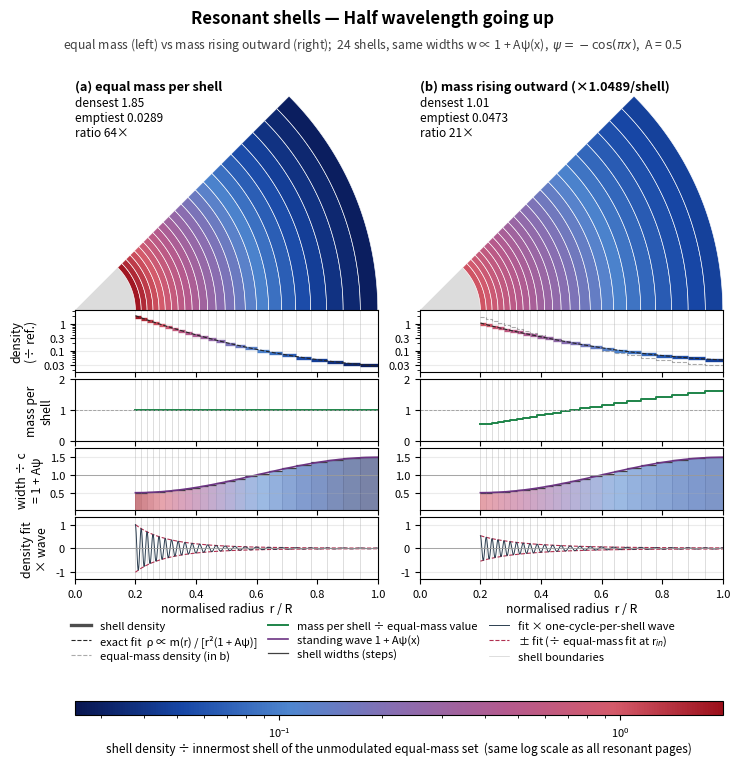
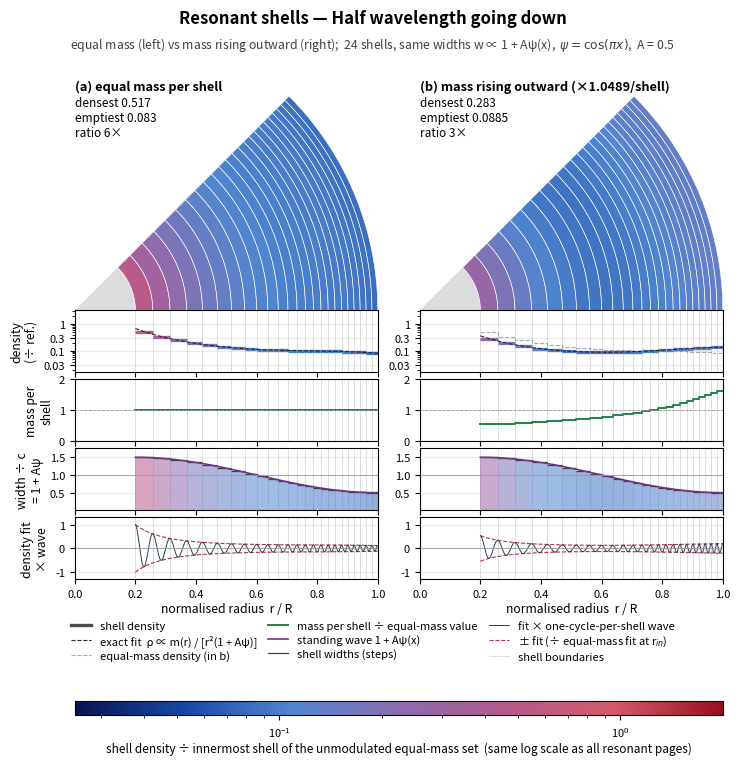
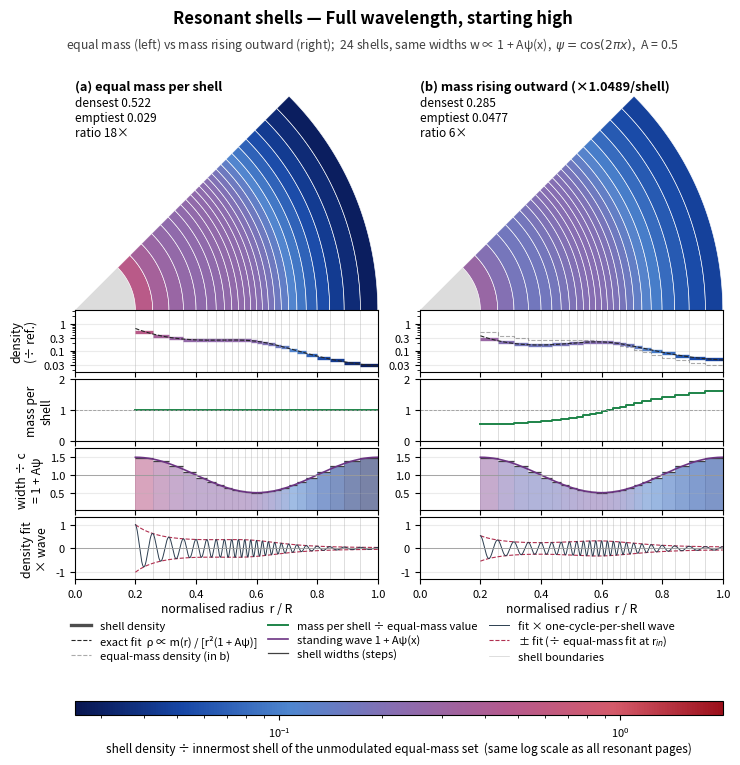
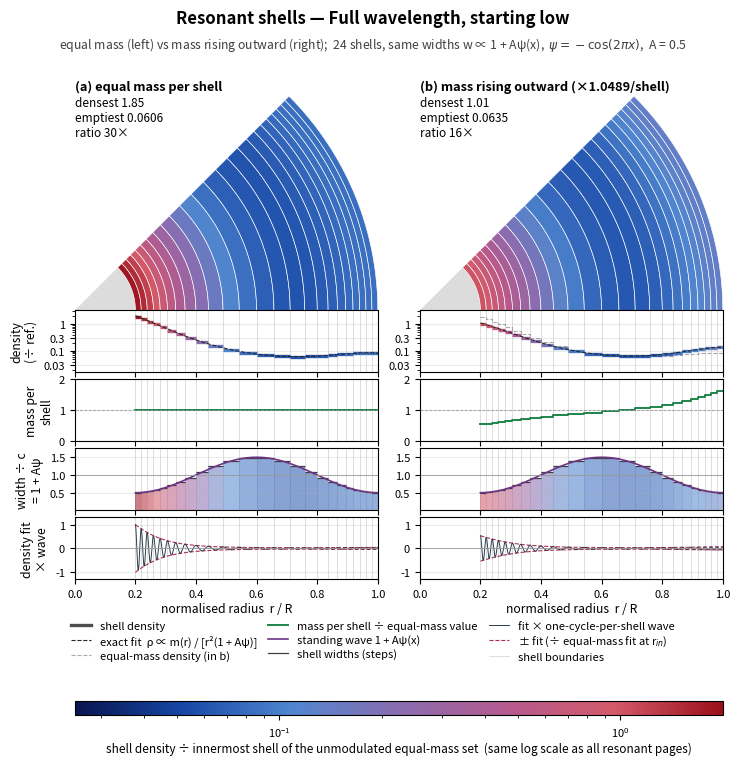

Reproduce these figures in Python, in order.
"""Side-by-side resonant-shell pages (Chris, 11 Oct 22:10): for each scenario, left = equal mass per shell,
right = mass rising outward (x 3^(1/23) per shell, outer = 3x inner, same total). Same widths, same shared log colour scale.
Physics identical to resonant_shells.py (imported functions re-implemented here so that script's outputs aren't rewritten):
N = 24, r_in = 3, R = 15, w_i = c (1 + A psi(x_mid)), A = 0.5, densities / innermost shell of the unmodulated equal-mass set.
Graphs under each wedge (equal height): density (log, same y-range both columns), mass per shell, standing-wave width,
density fit x wave (envelope normalised to the EQUAL-mass fit at r_in in both columns, so the amplitude difference shows).
The plain one-cycle wave graph is dropped: it depends only on the widths, so it is identical in both columns.
Nothing in main.tex or any PDF is touched."""
import os,sys,numpy as np,matplotlib,matplotlib.ticker as mt
matplotlib.use("Agg"); import matplotlib.pyplot as plt
from matplotlib.patches import Polygon,Patch
from matplotlib.lines import Line2D
from matplotlib.colors import LogNorm,LinearSegmentedColormap
from scipy.optimize import brentq
from scipy.integrate import cumulative_trapezoid
plt.rcParams.update({"font.size":9,"axes.labelsize":8.8,"xtick.labelsize":8,"ytick.labelsize":8})
N=24; R0=3.0; R=15.0; A=0.5; SPAN=45.0; M=1.0; QM=3.0**(1/(N-1))
MI_MO=QM**np.arange(N); MI_MO=N*MI_MO/MI_MO.sum()
CMAP=LinearSegmentedColormap.from_list("shells",["#08154f","#1747a6","#4f86cf","#8a6db0","#b45a8e","#d45a6a","#9b0f1a"])
NORM=LogNorm(10**-1.6,10**0.3)     # = the shared scale of resonant_shells.py (checked below)
SC=[("half_up","Half wavelength going up",r"$\psi=-\cos(\pi x)$",lambda x:-np.cos(np.pi*x)),
    ("half_down","Half wavelength going down",r"$\psi=\cos(\pi x)$",lambda x:np.cos(np.pi*x)),
    ("full_high","Full wavelength, starting high",r"$\psi=\cos(2\pi x)$",lambda x:np.cos(2*np.pi*x)),
    ("full_low","Full wavelength, starting low",r"$\psi=-\cos(2\pi x)$",lambda x:-np.cos(2*np.pi*x))]
SINE=os.environ.get("MODE","cos")=="sine"
if SINE:   # Chris 11 Oct 22:13: particle-in-a-box sine modes, zero at the first and last shell edges
    SC=[("half_pos","n = 1 (+): half wavelength, widest in the middle",r"$\psi=\sin(\pi x)$",lambda x:np.sin(np.pi*x)),
        ("half_neg","n = 1 (−): half wavelength, narrowest in the middle",r"$\psi=-\sin(\pi x)$",lambda x:-np.sin(np.pi*x)),
        ("full_pos","n = 2 (+): full wavelength, widens first",r"$\psi=\sin(2\pi x)$",lambda x:np.sin(2*np.pi*x)),
        ("full_neg","n = 2 (−): full wavelength, narrows first",r"$\psi=-\sin(2\pi x)$",lambda x:-np.sin(2*np.pi*x))]
X=lambda r:(r-R0)/(R-R0)
def march(c,psi):
    e=[R0]
    for i in range(N):
        w=c
        for _ in range(200):
            wn=c*(1+A*psi(X(e[-1]+w/2)))
            if abs(wn-w)<1e-14: break
            w=wn
        e.append(e[-1]+w)
    return np.array(e)
def vol(e): return 4/3*np.pi*(e[1:]**3-e[:-1]**3)
RHO_REF0=M/vol(np.linspace(R0,R,N+1))[0]
def build(psi):
    c=brentq(lambda c: march(c,psi)[-1]-R,0.05,2.0,xtol=1e-14); e=march(c,psi)
    rg=np.linspace(R0,R,20001); ng=cumulative_trapezoid(1/(c*(1+A*psi(X(rg)))),rg,initial=0)
    def fit(r,mo):
        m=MI_MO[0]*QM**(np.interp(r,rg,ng)-0.5) if mo else M
        return m/c/(4*np.pi*r**2*(1+A*psi(X(r))))/RHO_REF0
    return dict(c=c,e=e,w=np.diff(e),fit=fit,rho_eq=M/vol(e)/RHO_REF0,rho_mo=MI_MO/vol(e)/RHO_REF0)
B={k:build(p) for k,_,_,p in SC}
allr=np.concatenate([np.r_[b["rho_eq"],b["rho_mo"]] for b in B.values()]); print("density span",allr.min(),allr.max()); assert NORM.vmin<=allr.min() and allr.max()<=NORM.vmax
# ---------------- geometry (inches) ----------------
W=7.4; LM=0.72; GAPC=0.42; AW=(W-LM-GAPC-0.2)/2; X0=[LM,LM+AW+GAPC]; HW=AW*np.sin(np.radians(SPAN))*1.01
HG=0.62; GP=0.07; NG=4; TOP=0.72; CT=0.26; XL=0.34; LEG=0.62; CBH=0.85
H=TOP+CT+HW+NG*HG+(NG-1)*GP+XL+LEG+CBH
TH=np.linspace(0,np.radians(SPAN),400)
def band(r0,r1): return np.r_[np.c_[r1*np.cos(TH),r1*np.sin(TH)],np.c_[r0*np.cos(TH[::-1]),r0*np.sin(TH[::-1])]]
def waves(e,r):
    i=np.clip(np.searchsorted(e,r,side="right")-1,0,N-1); phi=2*np.pi*(i+(r-e[i])/(e[i+1]-e[i])); return np.where(r>=e[0],np.cos(phi),np.nan)
def page(key,title,lab,psi):
    b=B[key]; e=b["e"]; xe=e/R; w=b["w"]; c=b["c"]
    fig=plt.figure(figsize=(W,H)); Ax=lambda x,y,ww,h: fig.add_axes([x/W,y/H,ww/W,h/H])
    fig.text(0.5,1-0.22/H,(f"Sine mode {title}" if SINE else f"Resonant shells — {title}"),ha="center",va="center",fontsize=12,fontweight="bold")
    fig.text(0.5,1-0.48/H,f"equal mass (left) vs mass rising outward (right);  {N} shells, same widths w ∝ 1 + Aψ(x),  {lab},  A = {A:g}",ha="center",va="center",fontsize=8.8,color="0.25")
    r=np.linspace(0,R,4000); x=r/R; ins=r>=R0; wv=waves(e,r); ref=b["fit"](R0,False)
    for col,(mo,ctitle) in enumerate([(False,"(a) equal mass per shell"),(True,f"(b) mass rising outward (×{QM:.4f}/shell)")]):
        x0=X0[col]; rho=b["rho_mo"] if mo else b["rho_eq"]; mass=MI_MO if mo else np.full(N,M)
        yw=H-TOP-CT-HW; aw=Ax(x0,yw,AW,HW); aw.set_xlim(0,1); aw.set_ylim(0,HW/AW); aw.axis("off")
        aw.set_title(ctitle,loc="left",fontsize=9.2,fontweight="bold",pad=3)
        aw.add_patch(Polygon(np.r_[[[0,0]],np.c_[xe[0]*np.cos(TH),xe[0]*np.sin(TH)]],fc="#dcdcdc",ec="none"))
        for k in range(N): aw.add_patch(Polygon(band(xe[k],xe[k+1]),fc=CMAP(NORM(rho[k])),ec="white",lw=0.45))
        aw.text(0.0,HW/AW*0.99,f"densest {rho.max():.3g}\nemptiest {rho.min():.3g}\nratio {rho.max()/rho.min():.0f}×",fontsize=8.5,va="top",ha="left")
        axs=[]; y=yw
        for _ in range(NG): y-=HG; axs.append(Ax(x0,y,AW,HG)); y-=GP
        a1,a2,a3,a4=axs
        if mo:
            q=b["rho_eq"]; a1.step(np.r_[xe[:-1],xe[-1]],np.r_[q,q[-1]],where="post",color="0.45",lw=0.8,ls="--",alpha=0.6,zorder=2)
        for k in range(N): a1.hlines(rho[k],xe[k],xe[k+1],color=CMAP(NORM(rho[k])),lw=2.4,zorder=3)
        a1.plot(x,np.where(ins,b["fit"](np.maximum(r,1e-9),mo),np.nan),"--",color="0.15",lw=0.8,zorder=4)
        a1.set_yscale("log"); a1.set_ylim(NORM.vmin/1.6,NORM.vmax*1.6); a1.set_yticks([0.03,0.1,0.3,1]); a1.set_yticklabels(["0.03","0.1","0.3","1"]); a1.yaxis.set_minor_formatter(mt.NullFormatter())
        a2.step(np.r_[xe[:-1],xe[-1]],np.r_[mass,mass[-1]],where="post",color="#1e8449",lw=1.4); a2.axhline(1,color="0.6",lw=0.6,ls="--")
        a2.set_ylim(0,2); a2.set_yticks([0,1,2])
        for k in range(N): a3.fill_between([xe[k],xe[k+1]],0,w[k]/c,color=CMAP(NORM(rho[k])),alpha=0.55,lw=0)
        for k in range(N): a3.hlines(w[k]/c,xe[k],xe[k+1],color="0.25",lw=0.9)
        a3.plot(x,np.where(ins,1+A*psi(X(r)),np.nan),color="#6c3483",lw=1.2); a3.axhline(1,color="0.6",lw=0.6); a3.set_ylim(0,1.75); a3.set_yticks([0.5,1,1.5])
        env=np.where(ins,b["fit"](np.maximum(r,1e-9),mo),np.nan)/ref
        a4.plot(x,env,"--",color="#b03050",lw=0.8); a4.plot(x,-env,"--",color="#b03050",lw=0.8); a4.plot(x,env*wv,color="#2c3e50",lw=0.7); a4.axhline(0,color="0.6",lw=0.6)
        a4.set_ylim(-1.3,1.3); a4.set_yticks([-1,0,1])
        if col==0:
            a1.set_ylabel("density\n(÷ ref.)"); a2.set_ylabel("mass per\nshell"); a3.set_ylabel("width ÷ c\n= 1 + Aψ"); a4.set_ylabel("density fit\n× wave")
        for a in axs:
            for bb in xe: a.axvline(bb,color="0.82",lw=0.5,zorder=0)
            a.set_xlim(0,1); a.grid(axis="y",alpha=0.25)
        for a in axs[:-1]: plt.setp(a.get_xticklabels(),visible=False)
        a4.set_xlabel("normalised radius  r / R",labelpad=2)
        ylow=y+GP
    hh=[Line2D([],[],color="0.3",lw=2.4),Line2D([],[],color="0.15",lw=0.8,ls="--"),Line2D([],[],color="0.45",lw=0.8,ls="--",alpha=0.6),
        Line2D([],[],color="#1e8449",lw=1.4),Line2D([],[],color="#6c3483",lw=1.2),Line2D([],[],color="0.25",lw=0.9),
        Line2D([],[],color="#2c3e50",lw=0.7),Line2D([],[],color="#b03050",lw=0.8,ls="--"),Line2D([],[],color="0.82",lw=0.5)]
    ll=["shell density","exact fit  ρ ∝ m(r) / [r²(1 + Aψ)]","equal-mass density (in b)",
        "mass per shell ÷ equal-mass value","standing wave 1 + Aψ(x)","shell widths (steps)",
        "fit × one-cycle-per-shell wave","± fit (÷ equal-mass fit at r$_{in}$)","shell boundaries"]
    fig.legend(hh,ll,loc="upper center",bbox_to_anchor=(0.5,(ylow-XL-0.02)/H),ncol=3,frameon=False,fontsize=8,borderaxespad=0,columnspacing=1.0,handlelength=1.8,labelspacing=0.3)
    cax=fig.add_axes([X0[0]/W,0.45/H,(X0[1]+AW-X0[0])/W,0.14/H])
    cb=fig.colorbar(plt.cm.ScalarMappable(norm=NORM,cmap=CMAP),cax=cax,orientation="horizontal")
    cb.set_label("shell density ÷ innermost shell of the unmodulated equal-mass set  (same log scale as all resonant pages)",fontsize=8.5,labelpad=2); cb.ax.tick_params(labelsize=8)
    fig.savefig(f"resonant_{'sine_' if SINE else ''}pair_{key}.png",dpi=250); plt.close(fig)
for s in SC: page(*s)
print("page in",W,round(H,2))
for k,b in B.items(): print(k,"eq %.3g-%.3g"%(b["rho_eq"].max(),b["rho_eq"].min()),"mo %.3g-%.3g"%(b["rho_mo"].max(),b["rho_mo"].min()))
